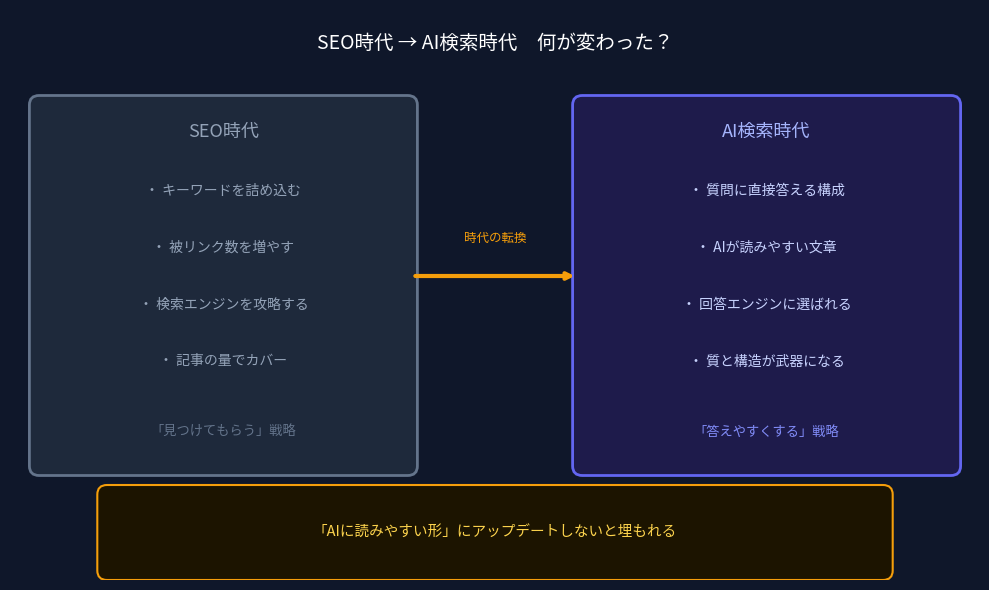

This chart was generated by the following Python code: (Note: this script raises an exception after producing the figure.)
import matplotlib.pyplot as plt
import matplotlib.patches as mpatches
from matplotlib.patches import FancyBboxPatch
from matplotlib import font_manager
import warnings
warnings.filterwarnings('ignore')

# 日本語フォント設定
font_path = '/usr/share/fonts/opentype/noto/NotoSansCJK-Regular.ttc'
font_prop = font_manager.FontProperties(fname=font_path)
plt.rcParams['font.family'] = font_prop.get_name()
font_manager.fontManager.addfont(font_path)

fig, ax = plt.subplots(figsize=(10, 6))
fig.patch.set_facecolor('#0F172A')
ax.set_facecolor('#0F172A')
ax.set_xlim(0, 10)
ax.set_ylim(0, 6)
ax.axis('off')

def txt(x, y, s, size=11, color='white', bold=False, italic=False, ha='center', va='center'):
    weight = 'bold' if bold else 'normal'
    style  = 'italic' if italic else 'normal'
    ax.text(x, y, s, ha=ha, va=va, fontsize=size, fontweight=weight,
            fontstyle=style, color=color,
            fontproperties=font_manager.FontProperties(fname=font_path))

# ── タイトル ──
txt(5, 5.65, "SEO時代 → AI検索時代　何が変わった？",
    size=14, bold=True, color='white')

# ── 左ボックス（SEO時代）──
ax.add_patch(FancyBboxPatch((0.3, 1.2), 3.8, 3.8,
    boxstyle="round,pad=0.1", lw=2,
    edgecolor='#64748B', facecolor='#1E293B'))

txt(2.2, 4.72, "SEO時代", size=13, bold=True, color='#94A3B8')

for y, t in [(4.1, "キーワードを詰め込む"),
             (3.5, "被リンク数を増やす"),
             (2.9, "検索エンジンを攻略する"),
             (2.3, "記事の量でカバー")]:
    txt(2.2, y, "・ " + t, size=10, color='#94A3B8')

txt(2.2, 1.55, "「見つけてもらう」戦略",
    size=9.5, italic=True, color='#64748B')

# ── 矢印 ──
ax.annotate('', xy=(5.85, 3.2), xytext=(4.15, 3.2),
    arrowprops=dict(arrowstyle='->', color='#F59E0B', lw=3))
txt(5.0, 3.6, "時代の転換", size=9, bold=True, color='#F59E0B')

# ── 右ボックス（AI検索時代）──
ax.add_patch(FancyBboxPatch((5.9, 1.2), 3.8, 3.8,
    boxstyle="round,pad=0.1", lw=2,
    edgecolor='#6366F1', facecolor='#1E1B4B'))

txt(7.8, 4.72, "AI検索時代", size=13, bold=True, color='#A5B4FC')

for y, t in [(4.1, "質問に直接答える構成"),
             (3.5, "AIが読みやすい文章"),
             (2.9, "回答エンジンに選ばれる"),
             (2.3, "質と構造が武器になる")]:
    txt(7.8, y, "・ " + t, size=10, color='#C7D2FE')

txt(7.8, 1.55, "「答えやすくする」戦略",
    size=9.5, italic=True, bold=True, color='#818CF8')

# ── 下部メッセージ ──
ax.add_patch(FancyBboxPatch((1.0, 0.1), 8.0, 0.8,
    boxstyle="round,pad=0.1", lw=1.5,
    edgecolor='#F59E0B', facecolor='#1C1400'))
txt(5.0, 0.5, "「AIに読みやすい形」にアップデートしないと埋もれる",
    size=10.5, bold=True, color='#FCD34D')

plt.tight_layout()
plt.savefig('/home/user/cheker/sample_post_image.png',
            dpi=150, bbox_inches='tight', facecolor='#0F172A')
print("saved")
